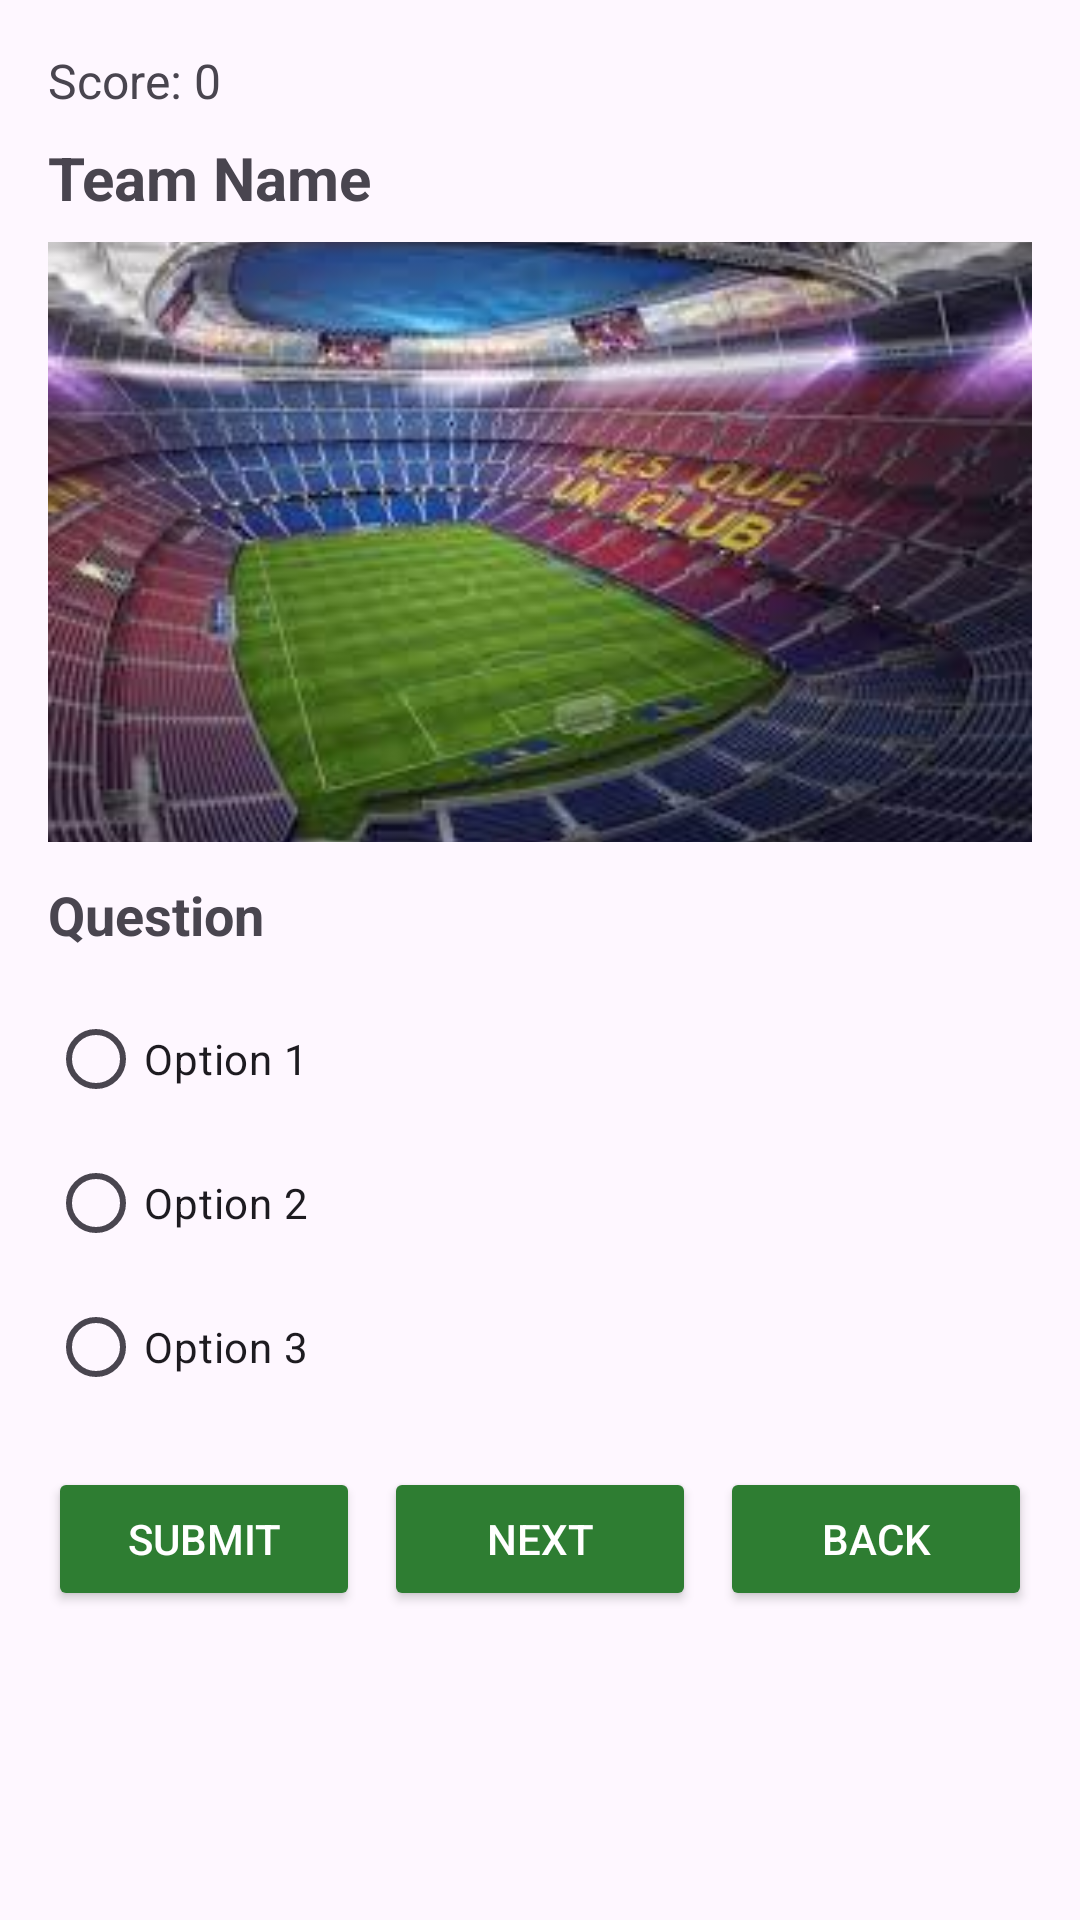

Produce the Android XML layout that renders to this screen, including the resource entries it uses.
<!-- AndroidManifest.xml: application theme Theme.Allpro -->
<!-- res/layout/fragment_quiz.xml -->
<?xml version="1.0" encoding="utf-8"?>
<ScrollView xmlns:android="http://schemas.android.com/apk/res/android"
    android:layout_width="match_parent"
    android:layout_height="match_parent"
    android:padding="16dp">

    <LinearLayout
        android:orientation="vertical"
        android:layout_width="match_parent"
        android:layout_height="wrap_content">

        <TextView
            android:id="@+id/scoreText"
            android:layout_width="wrap_content"
            android:layout_height="wrap_content"
            android:text="Score: 0"
            android:textSize="16sp"
            android:layout_marginBottom="8dp"/>

        <TextView
            android:id="@+id/teamNameText"
            android:layout_width="wrap_content"
            android:layout_height="wrap_content"
            android:text="Team Name"
            android:textSize="20sp"
            android:textStyle="bold"
            android:layout_marginBottom="8dp"/>

        <ImageView
            android:id="@+id/stadiumImage"
            android:layout_width="match_parent"
            android:layout_height="200dp"
            android:scaleType="centerCrop"
            android:layout_marginBottom="12dp"
            android:src="@drawable/camp_nou"/>

        <TextView
            android:id="@+id/question"
            android:layout_width="wrap_content"
            android:layout_height="wrap_content"
            android:text="Question"
            android:textSize="18sp"
            android:textStyle="bold"
            android:layout_marginBottom="12dp"/>

        <RadioGroup
            android:id="@+id/radioGroup"
            android:layout_width="wrap_content"
            android:layout_height="wrap_content">

            <RadioButton
                android:id="@+id/option1"
                android:layout_width="wrap_content"
                android:layout_height="wrap_content"
                android:text="Option 1" />

            <RadioButton
                android:id="@+id/option2"
                android:layout_width="wrap_content"
                android:layout_height="wrap_content"
                android:text="Option 2" />

            <RadioButton
                android:id="@+id/option3"
                android:layout_width="wrap_content"
                android:layout_height="wrap_content"
                android:text="Option 3" />
        </RadioGroup>

        <LinearLayout
            android:orientation="horizontal"
            android:layout_width="match_parent"
            android:layout_height="wrap_content"
            android:layout_marginTop="16dp">

            <Button
                android:id="@+id/btnSubmit"
                android:layout_width="0dp"
                android:layout_height="wrap_content"
                android:text="Submit"
                android:textColor="@color/white"
                android:backgroundTint="#2E7D32"
                android:layout_weight="1"/>

            <Button
                android:id="@+id/btnNext"
                android:layout_width="0dp"
                android:layout_height="wrap_content"
                android:text="Next"
                android:textColor="@color/white"
                android:backgroundTint="#2E7D32"
                android:layout_weight="1"
                android:layout_marginStart="8dp"/>

            <Button
                android:id="@+id/btnBack"
                android:layout_width="0dp"
                android:layout_height="wrap_content"
                android:text="Back"
                android:textColor="@color/white"
                android:backgroundTint="#2E7D32"
                android:layout_weight="1"
                android:layout_marginStart="8dp"/>

        </LinearLayout>

    </LinearLayout>
</ScrollView>
<!-- resources referenced by this layout -->
<resources>
  <!-- drawable camp_nou: jpg bitmap (drawable, 11265 bytes) -->
  <style name="Theme.Allpro" parent="Base.Theme.Allpro" />
  <style name="Base.Theme.Allpro" parent="Theme.Material3.DayNight.NoActionBar">
          
          
      </style>
  <!-- not gathered from this repository: default colours our renderer supplied (Android Studio template values) -->
  <color name="white">#FFFFFFFF</color>
</resources>
